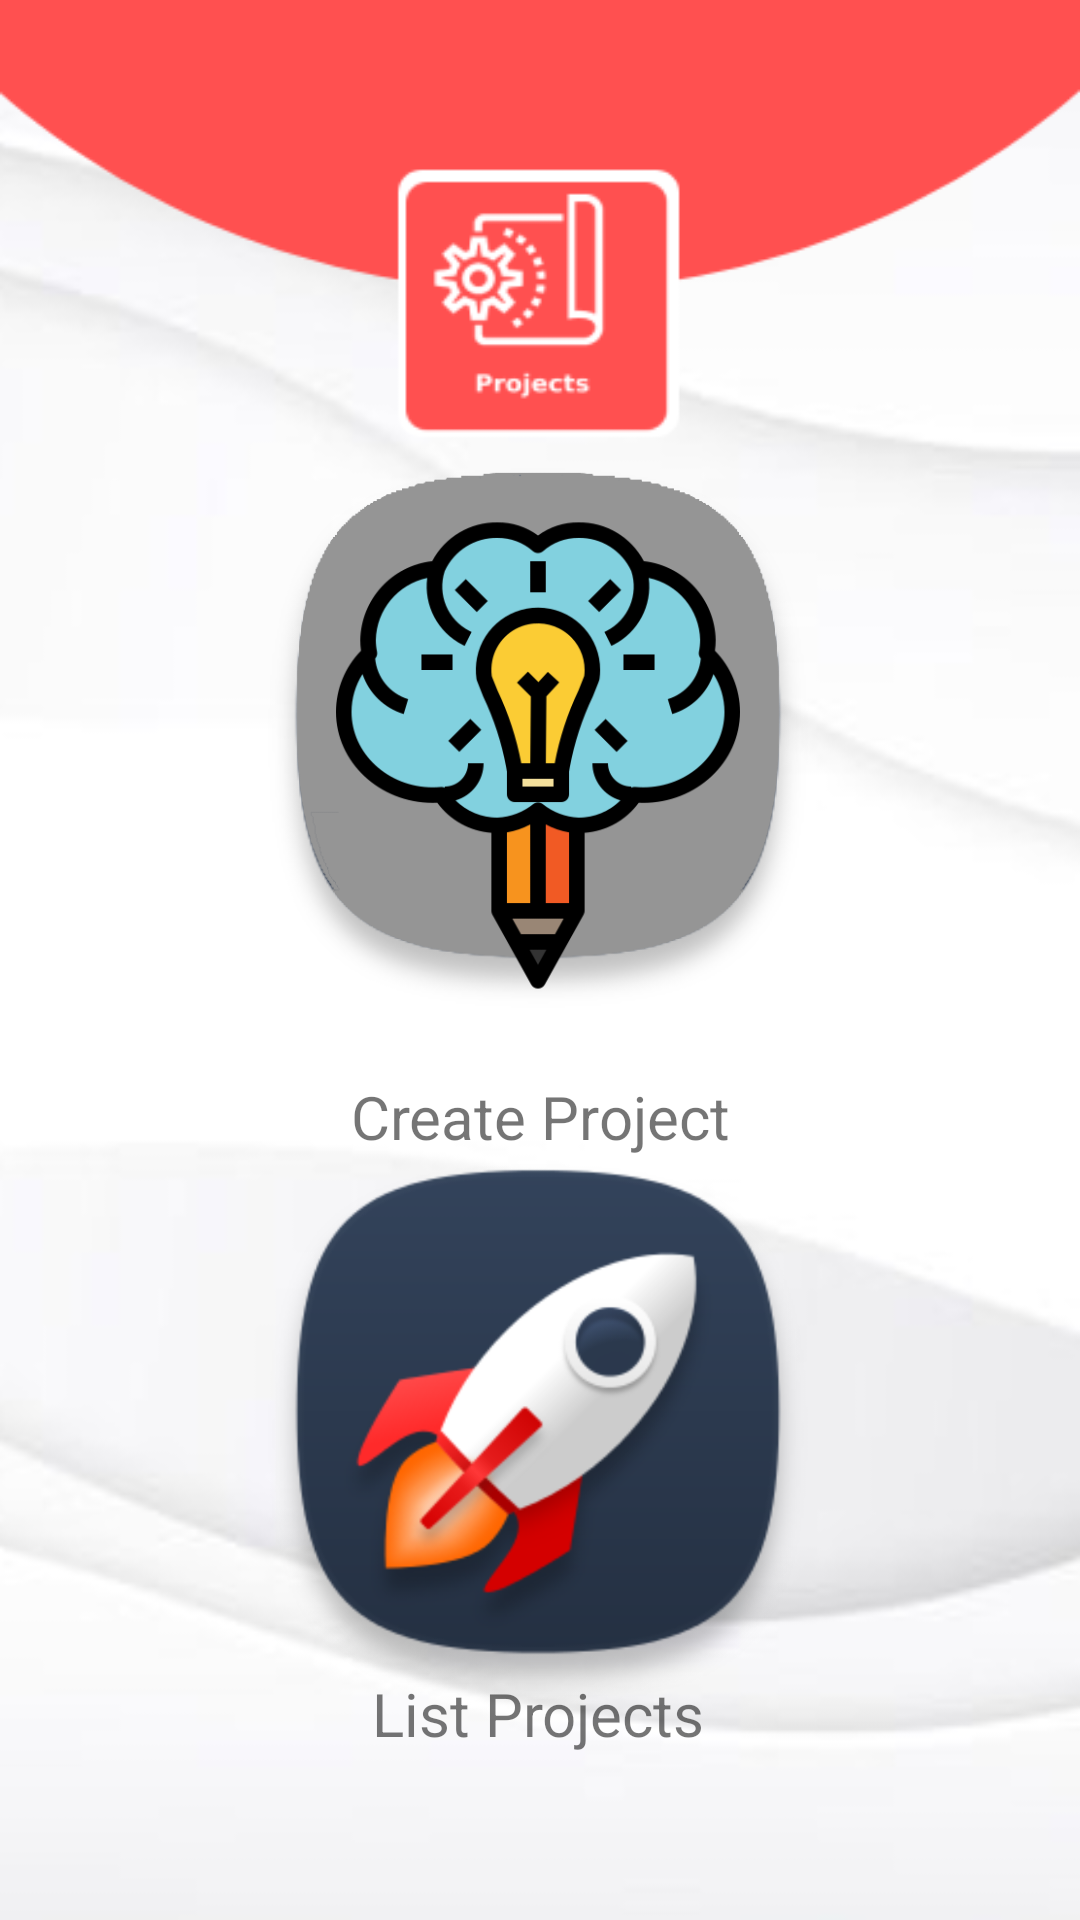

This screen was rendered from an Android layout file. Write that file and the resources it references.
<!-- AndroidManifest.xml: application theme Theme.Vinilos -->
<!-- res/layout/activity_project_module.xml -->
<?xml version="1.0" encoding="utf-8"?>
<androidx.constraintlayout.widget.ConstraintLayout xmlns:android="http://schemas.android.com/apk/res/android"
    xmlns:app="http://schemas.android.com/apk/res-auto"
    xmlns:tools="http://schemas.android.com/tools"
    android:layout_width="match_parent"
    android:layout_height="match_parent"
    android:background="@drawable/base_project_2"
    tools:context="com.example.vinilos.ui.main.view.ProjectModuleActivity">


    <ImageView
        android:id="@+id/create_project_icon"
        android:layout_width="180dp"
        android:layout_height="180dp"
        android:layout_gravity="center_horizontal"
        android:layout_marginBottom="304dp"
        android:background="?android:attr/selectableItemBackground"
        android:contentDescription="@string/logo"
        android:minWidth="48dp"
        android:minHeight="48dp"
        android:src="@drawable/create_projects_icon"
        app:layout_constraintBottom_toBottomOf="parent"
        app:layout_constraintEnd_toEndOf="parent"
        app:layout_constraintHorizontal_bias="0.497"
        app:layout_constraintStart_toStartOf="parent" />

    <TextView
        android:id="@+id/textVie3"
        android:layout_width="wrap_content"
        android:layout_height="wrap_content"
        android:text="Create Project"
        android:textSize="20sp"
        app:layout_constraintBottom_toBottomOf="parent"
        app:layout_constraintEnd_toEndOf="parent"
        app:layout_constraintStart_toStartOf="parent"
        app:layout_constraintTop_toTopOf="parent"
        app:layout_constraintVertical_bias="0.585" />

    <ImageView
        android:id="@+id/list_projects_icon"
        android:layout_width="180dp"
        android:layout_height="180dp"
        android:layout_gravity="center_horizontal"
        android:layout_marginBottom="72dp"
        android:background="?android:attr/selectableItemBackground"
        android:contentDescription="@string/logo"
        android:minWidth="48dp"
        android:minHeight="48dp"
        android:src="@drawable/list_project_icon"
        app:layout_constraintBottom_toBottomOf="parent"
        app:layout_constraintEnd_toEndOf="parent"
        app:layout_constraintHorizontal_bias="0.497"
        app:layout_constraintStart_toStartOf="parent" />

    <TextView
        android:id="@+id/textVie4"
        android:layout_width="wrap_content"
        android:layout_height="wrap_content"
        android:text="List Projects"
        android:textSize="20sp"
        app:layout_constraintBottom_toBottomOf="parent"
        app:layout_constraintEnd_toEndOf="parent"
        app:layout_constraintHorizontal_bias="0.498"
        app:layout_constraintStart_toStartOf="parent"
        app:layout_constraintTop_toTopOf="parent"
        app:layout_constraintVertical_bias="0.91" />

    <androidx.constraintlayout.widget.Barrier
        android:id="@+id/barrier2"
        android:layout_width="wrap_content"
        android:layout_height="wrap_content"
        app:barrierDirection="left" />

</androidx.constraintlayout.widget.ConstraintLayout>
<!-- resources referenced by this layout -->
<resources>
  <!-- drawable base_project_2: png bitmap (drawable, 40026 bytes) -->
  <!-- drawable create_projects_icon: png bitmap (drawable, 53241 bytes) -->
  <!-- drawable list_project_icon: png bitmap (drawable, 165119 bytes) -->
  <string name="logo">Logo</string>
  <style name="Theme.Vinilos" parent="Theme.MaterialComponents.DayNight.DarkActionBar">
          <item name="colorPrimary">@color/ToolsBar</item>
          <item name="colorPrimaryVariant">@color/ButtonColor</item>
          <item name="colorOnPrimary">@color/white</item>
          <item name="colorSecondary">@color/white_text</item>
          <item name="colorSecondaryVariant">@color/black_text</item>
          <item name="colorOnSecondary">@color/black</item>
          <item name="android:statusBarColor">?attr/colorPrimaryVariant</item>
      </style>
  <color name="ToolsBar">#57585E</color>
  <color name="ButtonColor">#131419</color>
  <color name="white">#FAFAFA</color>
  <color name="white_text">#FFFFFF</color>
  <color name="black_text">#090E0E</color>
  <color name="black">#FAF8F8</color>
</resources>
